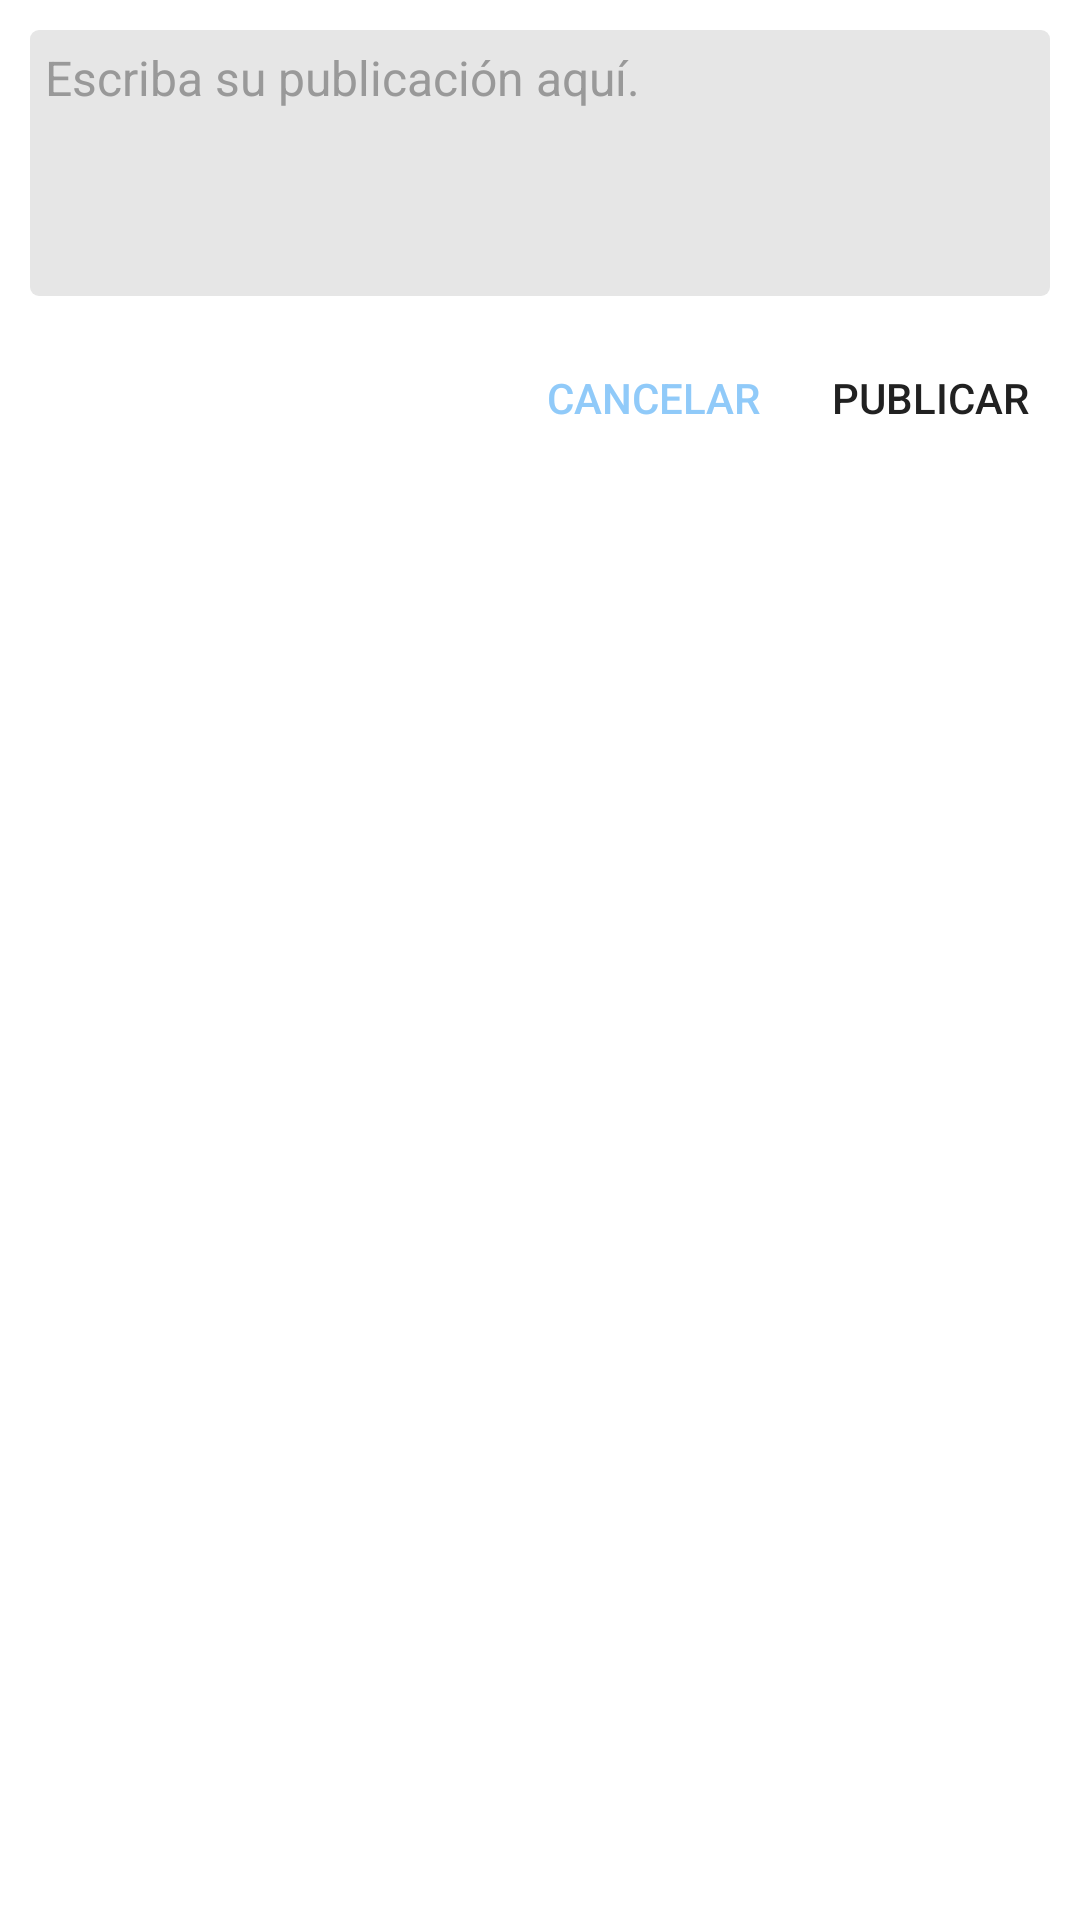

Layout XML and referenced resources for this Android screen:
<!-- AndroidManifest.xml: application theme Theme.SocialNET -->
<!-- res/layout/dialog_add_post.xml -->
<?xml version="1.0" encoding="utf-8"?>
<LinearLayout xmlns:android="http://schemas.android.com/apk/res/android"
    android:layout_width="match_parent"
    android:layout_height="wrap_content"
    android:layout_gravity="bottom"
    android:orientation="vertical">

    <LinearLayout
        android:layout_width="match_parent"
        android:layout_height="wrap_content"
        android:padding="@dimen/spacing_middle">

        <androidx.appcompat.widget.AppCompatEditText
            android:id="@+id/et_post"
            style="@style/EditText_Flat_Grey"
            android:layout_width="match_parent"
            android:layout_height="wrap_content"
            android:background="@drawable/text_round_bg_accent"
            android:gravity="top"
            android:hint="@string/write_your_post_here"
            android:inputType="textMultiLine"
            android:lines="4"
            android:minHeight="48dp"
            android:padding="@dimen/spacing_medium" />

    </LinearLayout>

    <LinearLayout
        android:layout_width="match_parent"
        android:layout_height="wrap_content"
        android:gravity="center_vertical"
        android:orientation="horizontal"
        android:paddingStart="@dimen/spacing_medium"
        android:paddingEnd="@dimen/spacing_medium">

        <ProgressBar
            android:id="@+id/progressDialog"
            android:layout_width="wrap_content"
            android:layout_height="wrap_content"
            android:visibility="gone" />

        <View
            android:layout_width="0dp"
            android:layout_height="0dp"
            android:layout_weight="1" />

        <androidx.appcompat.widget.AppCompatButton
            android:id="@+id/bt_cancel"
            style="@style/Button.Accent.Borderless"
            android:layout_width="wrap_content"
            android:layout_height="wrap_content"
            android:gravity="center"
            android:text="@string/cancel" />

        <androidx.appcompat.widget.AppCompatButton
            android:id="@+id/bt_submit"
            style="@style/Widget.AppCompat.Button.Borderless"
            android:layout_width="wrap_content"
            android:layout_height="wrap_content"
            android:gravity="center"
            android:text="@string/submit" />

    </LinearLayout>

</LinearLayout>
<!-- resources referenced by this layout -->
<resources>
  <dimen name="spacing_medium">5dp</dimen>
  <dimen name="spacing_middle">10dp</dimen>
  <!-- drawable text_round_bg_accent (drawable) -->
  <?xml version="1.0" encoding="utf-8"?>
  <selector xmlns:android="http://schemas.android.com/apk/res/android">
      <item android:state_focused="true">
          <layer-list>
              <item>
                  <shape android:shape="rectangle">
                      <corners android:radius="@dimen/spacing_small" />
                      <stroke android:width="1dp" android:color="?attr/colorSecondary" />
                      <solid android:color="@color/grey_10" />
                      <padding android:bottom="5dp" android:left="8dp" android:right="8dp" android:top="5dp" />
                  </shape>
              </item>
          </layer-list>
      </item>
      <item android:state_enabled="false">
          <layer-list>
              <item>
                  <shape android:shape="rectangle">
                      <solid android:color="@color/grey_10" />
                      <stroke android:width="1dp" android:color="@color/grey_90" />
                      <corners android:radius="@dimen/spacing_small" />
                      <padding android:bottom="5dp" android:left="8dp" android:right="8dp" android:top="5dp" />
                  </shape>
              </item>
          </layer-list>
      </item>
      <item>
          <layer-list>
              <item>
                  <shape android:shape="rectangle">
                      <solid android:color="@color/grey_10" />
                      <corners android:radius="@dimen/spacing_small" />
                      <padding android:bottom="5dp" android:left="8dp" android:right="8dp" android:top="5dp" />
                  </shape>
              </item>
          </layer-list>
      </item>
  </selector>
  <string name="cancel">Cancelar</string>
  <string name="submit">Publicar</string>
  <string name="write_your_post_here">Escriba su publicación aquí.</string>
  <style name="Button.Accent.Borderless" parent="@style/Widget.AppCompat.Button.Borderless.Colored">
          <item name="android:textColor">@color/blue_200</item>
      </style>
  <style name="EditText_Flat_Grey" parent="@style/Theme.SocialNET">
          <item name="android:textAppearance">@style/TextAppearance.AppCompat.Subhead</item>
          <item name="android:textColor">@color/grey_90</item>
          <item name="android:textColorHint">@color/grey_40</item>
      </style>
  <style name="Theme.SocialNET" parent="Base.Theme.SocialNET">
          
          <item name="colorPrimary">@color/red_500</item>
          <item name="colorPrimaryVariant">@color/red_700</item>
          <item name="colorOnPrimary">@color/white</item>
          
          <item name="colorSecondary">@color/blue_200</item>
          <item name="colorSecondaryVariant">@color/blue_700</item>
          <item name="colorOnSecondary">@color/black</item>
          
          <item name="android:textColorPrimary">@color/colorPrimaryText</item>
          <item name="android:textColorSecondary">@color/colorSecondaryText</item>
      </style>
  <dimen name="spacing_small">3dp</dimen>
  <color name="grey_10">#e6e6e6</color>
  <color name="grey_90">#263238</color>
  <color name="blue_200">#90CAF9</color>
  <color name="grey_40">#999999</color>
  <style name="Base.Theme.SocialNET" parent="Theme.MaterialComponents.DayNight.DarkActionBar">
          
          
      </style>
  <color name="red_500">#F44336</color>
  <color name="red_700">#D32F2F</color>
  <color name="white">#FFFFFFFF</color>
  <color name="blue_700">#1976D2</color>
  <color name="black">#FF000000</color>
  <color name="colorPrimaryText">#212121</color>
  <color name="colorSecondaryText">#757575</color>
</resources>
